The GitHub repository rizkiamirudin/klasifikasi-jenis-kopi contains a labelled image folder "dataset" with 2 categories: arabika, robusta coffee. Examples follow, each with its label.

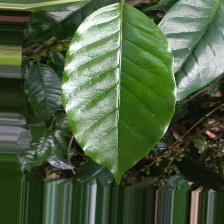
Label: arabika

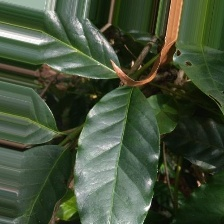
Label: arabika

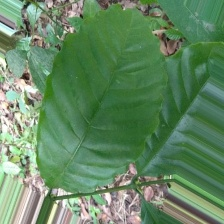
Label: robusta coffee

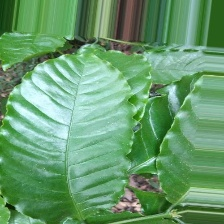
Label: robusta coffee

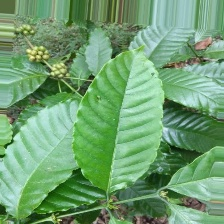
Label: robusta coffee

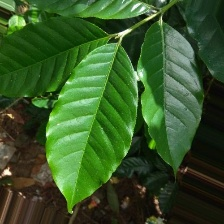
Label: arabika
